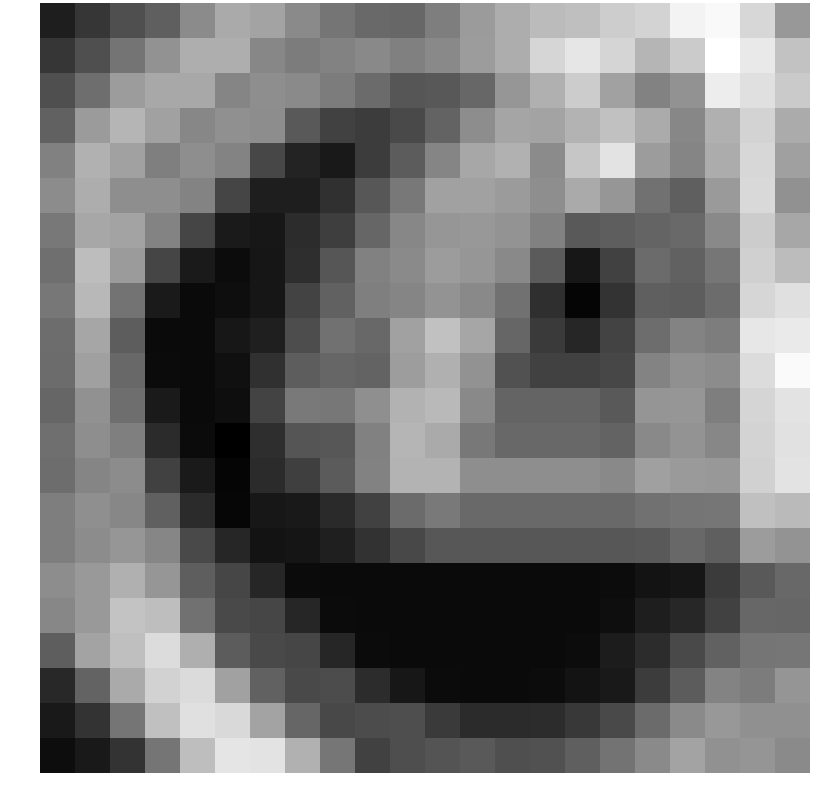

Source data for this figure (header and first rows):
-3.161475, -2.251476, -1.310284, -0.690011, 0.966476, 2.143516, 1.922362, 0.937669, 0.117611, -0.319037, -0.388952, 0.490357, 1.573686, 2.244872, 2.781430, 2.926586, 3.494695, 3.729756, 4.968614, 5.142569, 3.866944, 1.446761
-2.251, -1.315, 0.0807, 1.219, 2.31, 2.307, 0.8285, 0.3946, 0.6371, 0.9039, 0.5513, 0.9049, 1.631, 2.255, 3.834, 4.411, 3.78, 2.564, 3.406, 5.396, 4.555, 3.068
-1.315, -0.1191, 1.597, 2.061, 2.071, 0.7226, 1.09, 0.9265, 0.3895, -0.248, -1.036, -0.9764, -0.3856, 1.397, 2.377, 3.45, 1.813, 0.6164, 1.233, 4.703, 4.19, 3.35
-0.5855, 1.588, 2.563, 1.787, 0.8045, 1.176, 1.059, -0.9371, -1.802, -2.03, -1.521, -0.5586, 1.037, 1.938, 1.908, 2.501, 3.004, 2.184, 0.8178, 2.389, 3.752, 2.201
0.5833, 2.431, 1.796, 0.502, 1.086, 0.6545, -1.629, -2.984, -3.36, -1.986, -0.8274, 0.7564, 2.051, 2.405, 0.9776, 3.219, 4.338, 1.623, 0.7576, 2.231, 3.865, 1.772
1.024, 2.261, 1.1, 1.086, 0.6545, -1.684, -3.177, -3.185, -2.479, -0.996, 0.2578, 1.817, 1.788, 1.561, 1.089, 2.144, 1.386, -0.008104, -0.6993, 1.543, 3.915, 1.199
0.2492, 2.048, 1.878, 0.6545, -1.684, -3.339, -3.435, -2.645, -1.944, -0.4203, 0.8238, 1.383, 1.464, 1.325, 0.5831, -0.8777, -0.7562, -0.5218, -0.2685, 0.905, 3.421, 2.03
-0.08283, 2.871, 1.562, -1.684, -3.339, -3.875, -3.495, -2.548, -1.045, 0.5956, 0.9416, 1.609, 1.376, 0.9036, -0.8399, -3.439, -1.797, -0.2455, -0.6351, 0.1603, 3.603, 2.836
0.2155, 2.689, 0.055, -3.339, -3.929, -3.768, -3.495, -1.749, -0.575, 0.5283, 0.7546, 1.3, 0.8754, -0.03771, -2.533, -4.121, -2.385, -0.7206, -0.7677, -0.2083, 3.806, 4.187
-0.1893, 1.996, -0.7939, -3.929, -3.929, -3.435, -3.127, -1.382, -0.03139, -0.3485, 1.8, 3.021, 2.006, -0.4481, -2.103, -2.881, -1.78, -0.1617, 0.6944, 0.4263, 4.459, 4.569
-0.218, 1.782, -0.3496, -3.907, -3.929, -3.688, -2.454, -0.7735, -0.422, -0.5579, 1.672, 2.364, 1.245, -1.241, -1.832, -1.819, -1.599, 0.6527, 1.171, 1.018, 4.061, 5.201
-0.4371, 1.188, -0.135, -3.331, -3.929, -3.799, -1.762, 0.3207, 0.192, 1.115, 2.438, 2.699, 0.8937, -0.5026, -0.5026, -0.5026, -0.8928, 1.349, 1.382, 0.4904, 3.763, 4.361
-0.07667, 1.084, 0.5225, -2.671, -3.907, -4.332, -2.566, -1.094, -1.009, 0.5783, 2.579, 2.144, 0.2481, -0.3424, -0.3424, -0.3424, -0.5338, 0.9057, 1.312, 0.8178, 3.692, 4.233
-0.1735, 0.7534, 1.013, -1.787, -3.331, -4.121, -2.685, -1.906, -0.8455, 0.645, 2.52, 2.493, 1.097, 1.097, 1.097, 1.097, 0.9094, 1.773, 1.555, 1.481, 3.624, 4.333
0.4876, 1.13, 0.8251, -0.68, -2.671, -4.094, -3.453, -3.356, -2.736, -1.822, -0.2596, 0.2878, -0.3026, -0.3026, -0.3026, -0.3026, -0.2899, -0.000144, 0.148, 0.175, 2.966, 2.753
0.4619, 0.9961, 1.395, 0.762, -1.534, -2.852, -3.592, -3.525, -3.12, -2.427, -1.579, -0.9881, -0.9881, -0.9881, -0.9881, -0.9881, -0.9881, -0.9336, -0.3678, -0.7125, 1.597, 1.258
1.044, 1.51, 2.377, 1.406, -0.7259, -1.65, -2.865, -3.907, -3.929, -3.929, -3.929, -3.929, -3.929, -3.929, -3.929, -3.929, -3.875, -3.575, -3.467, -2.085, -0.8888, -0.343
0.7983, 1.51, 3.141, 2.92, -0.008288, -1.557, -1.65, -2.865, -3.907, -3.929, -3.929, -3.929, -3.929, -3.929, -3.929, -3.929, -3.768, -3.185, -2.812, -1.825, -0.4003, -0.4459
-0.7596, 1.931, 2.936, 4.044, 2.345, -0.8141, -1.557, -1.65, -2.865, -3.907, -3.929, -3.929, -3.929, -3.929, -3.929, -3.875, -3.242, -2.621, -1.522, -0.5712, 0.1411, 0.1845
-2.787, -0.5445, 2.153, 3.649, 4.001, 1.809, -0.6211, -1.533, -1.426, -2.612, -3.441, -3.907, -3.929, -3.929, -3.875, -3.575, -3.36, -1.986, -0.8104, 0.674, 0.396, 1.345
-3.368, -2.382, 0.1477, 3.002, 4.185, 3.914, 1.896, -0.4515, -1.56, -1.424, -1.349, -2.117, -2.693, -2.693, -2.586, -2.197, -1.515, -0.2554, 0.946, 1.452, 1.175, 1.167
-3.814, -3.368, -2.382, 0.1477, 2.895, 4.407, 4.368, 2.408, 0.1527, -1.802, -1.367, -1.108, -0.9201, -1.319, -1.253, -0.7056, 0.03934, 0.9415, 1.925, 1.19, 1.353, 0.9201
